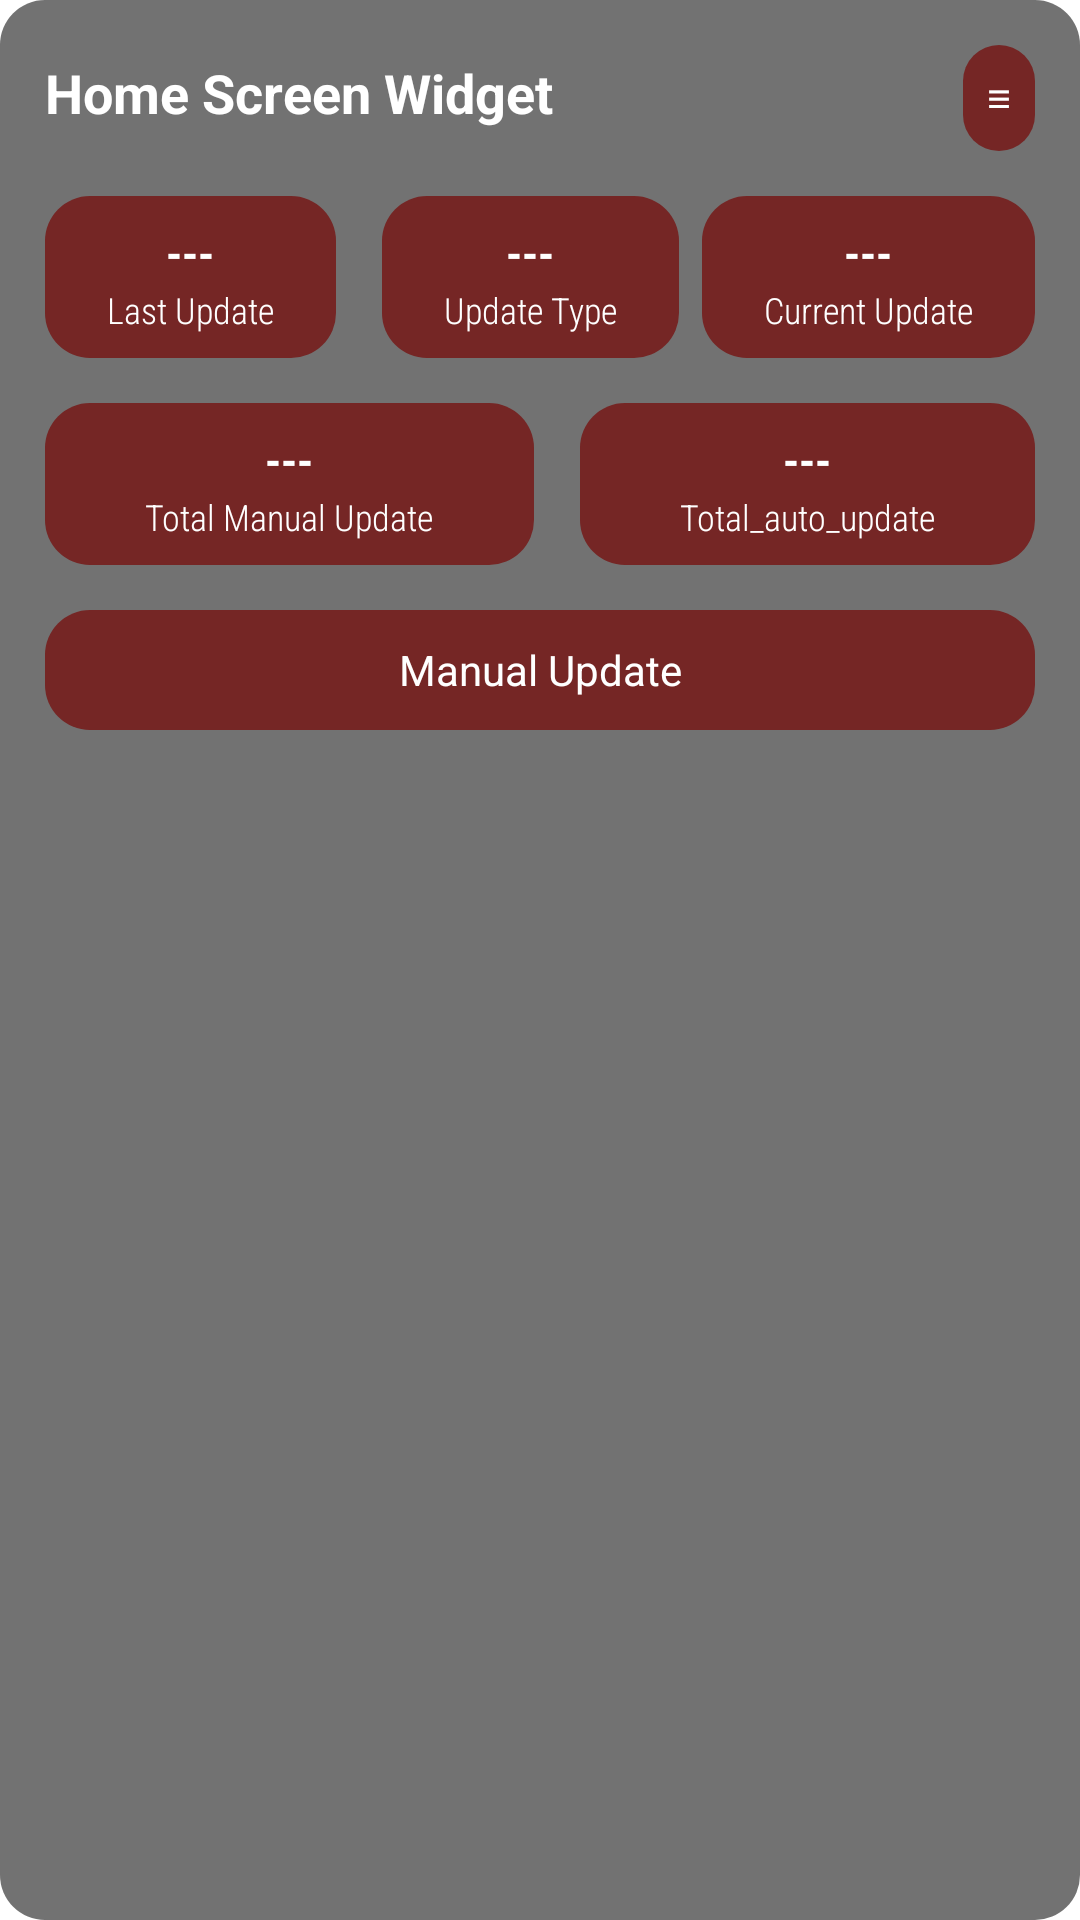

Write the Android layout XML for this screen, with the resource values it uses.
<!-- AndroidManifest.xml: application theme Theme.AndroidHomeScreenWidget -->
<!-- res/layout/app_widget.xml -->
<LinearLayout xmlns:android="http://schemas.android.com/apk/res/android"
    android:layout_width="match_parent"
    android:layout_height="wrap_content"
    android:layout_margin="0dp"
    android:padding="15dp"
    android:background="@drawable/background"
    android:orientation="vertical">


    <LinearLayout
        android:layout_width="match_parent"
        android:layout_height="wrap_content"
        android:orientation="horizontal"
        android:layout_marginBottom="15dp"
        android:layout_marginTop="0dp"
        android:layout_gravity="center">

        <TextView
            android:layout_width="0dp"
            android:layout_height="wrap_content"
            android:layout_weight="1"
            android:text="@string/home_screen_widget"
            android:textColor="@color/white"
            android:textStyle="bold"
            android:textSize="18sp"/>

        <TextView
            android:id="@+id/widget_menu"
            android:layout_width="wrap_content"
            android:layout_height="wrap_content"
            android:background="@drawable/button_background"
            android:clickable="true"
            android:focusable="true"
            android:gravity="center"
            android:padding="8dp"
            android:text="@string/menu"
            android:textColor="@color/white"/>

    </LinearLayout>

    <LinearLayout
        android:layout_width="match_parent"
        android:layout_height="wrap_content"
        android:orientation="horizontal"
        android:baselineAligned="false">

        <LinearLayout
            android:layout_width="wrap_content"
            android:layout_height="wrap_content"
            android:layout_weight="1"
            android:orientation="vertical"
            android:background="@drawable/text_background"
            android:padding="8dp"
            android:layout_marginEnd="7.5dp"
            android:layout_marginStart="0dp">


            <TextView
                android:id="@+id/widget_last_update"
                android:layout_width="match_parent"
                android:layout_height="wrap_content"
                android:fontFamily="sans-serif-condensed-light"
                android:gravity="center"
                android:text="@string/dash"
                android:textColor="@color/white"
                android:textSize="16sp"
                android:textStyle="bold"/>

            <TextView
                android:layout_width="match_parent"
                android:layout_height="wrap_content"
                android:fontFamily="sans-serif-condensed-light"
                android:gravity="center"
                android:text="@string/last_update"
                android:textColor="@color/white"
                android:textSize="12sp"/>


        </LinearLayout>
        <LinearLayout
            android:layout_width="wrap_content"
            android:layout_height="wrap_content"
            android:layout_weight="1"
            android:orientation="vertical"
            android:background="@drawable/text_background"
            android:padding="8dp"
            android:layout_marginEnd="0dp"
            android:layout_marginStart="7.5dp">


            <TextView
                android:id="@+id/widget_update_type"
                android:layout_width="match_parent"
                android:layout_height="wrap_content"
                android:fontFamily="sans-serif-condensed-light"
                android:gravity="center"
                android:text="@string/dash"
                android:textColor="@color/white"
                android:textSize="16sp"
                android:textStyle="bold"/>

            <TextView
                android:layout_width="match_parent"
                android:layout_height="wrap_content"
                android:fontFamily="sans-serif-condensed-light"
                android:gravity="center"
                android:text="@string/update_type"
                android:textColor="@color/white"
                android:textSize="12sp"/>


        </LinearLayout>
        <LinearLayout
            android:layout_width="wrap_content"
            android:layout_height="wrap_content"
            android:layout_weight="1"
            android:orientation="vertical"
            android:background="@drawable/text_background"
            android:padding="8dp"
            android:layout_marginEnd="0dp"
            android:layout_marginStart="7.5dp">


            <TextView
                android:id="@+id/widget_current_update"
                android:layout_width="match_parent"
                android:layout_height="wrap_content"
                android:fontFamily="sans-serif-condensed-light"
                android:gravity="center"
                android:text="@string/dash"
                android:textColor="@color/white"
                android:textSize="16sp"
                android:textStyle="bold"/>

            <TextView
                android:layout_width="match_parent"
                android:layout_height="wrap_content"
                android:fontFamily="sans-serif-condensed-light"
                android:gravity="center"
                android:text="@string/current_update"
                android:textColor="@color/white"
                android:textSize="12sp"/>


        </LinearLayout>


    </LinearLayout>

    <LinearLayout
        android:layout_width="match_parent"
        android:layout_height="wrap_content"
        android:orientation="horizontal"
        android:baselineAligned="false"
        android:layout_marginTop="15dp"
        android:layout_marginBottom="0dp">

        <LinearLayout
            android:layout_width="wrap_content"
            android:layout_height="wrap_content"
            android:layout_weight="1"
            android:orientation="vertical"
            android:background="@drawable/text_background"
            android:padding="8dp"
            android:layout_marginEnd="7.5dp"
            android:layout_marginStart="0dp">


            <TextView
                android:id="@+id/widget_total_manual_update"
                android:layout_width="match_parent"
                android:layout_height="wrap_content"
                android:fontFamily="sans-serif-condensed-light"
                android:gravity="center"
                android:text="@string/dash"
                android:textColor="@color/white"
                android:textSize="16sp"
                android:textStyle="bold"/>

            <TextView
                android:layout_width="match_parent"
                android:layout_height="wrap_content"
                android:fontFamily="sans-serif-condensed-light"
                android:gravity="center"
                android:text="@string/total_manual_update"
                android:textColor="@color/white"
                android:textSize="12sp"/>


        </LinearLayout>
        <LinearLayout
            android:layout_width="wrap_content"
            android:layout_height="wrap_content"
            android:layout_weight="1"
            android:orientation="vertical"
            android:background="@drawable/text_background"
            android:padding="8dp"
            android:layout_marginEnd="0dp"
            android:layout_marginStart="7.5dp">


            <TextView
                android:id="@+id/widget_total_auto_update"
                android:layout_width="match_parent"
                android:layout_height="wrap_content"
                android:fontFamily="sans-serif-condensed-light"
                android:gravity="center"
                android:text="@string/dash"
                android:textColor="@color/white"
                android:textSize="16sp"
                android:textStyle="bold"/>

            <TextView
                android:layout_width="match_parent"
                android:layout_height="wrap_content"
                android:fontFamily="sans-serif-condensed-light"
                android:gravity="center"
                android:text="@string/total_auto_update"
                android:textColor="@color/white"
                android:textSize="12sp"/>


        </LinearLayout>


    </LinearLayout>


    <TextView
        android:id="@+id/widget_manual_update_button"
        android:layout_width="match_parent"
        android:layout_height="40dp"
        android:layout_marginTop="15dp"
        android:gravity="center"
        android:clickable="true"
        android:focusable="true"
        android:background="@drawable/button_background"
        android:text="@string/manual_update"
        android:textColor="@color/white" />

</LinearLayout>
<!-- resources referenced by this layout -->
<resources>
  <!-- drawable background (drawable-v24) -->
  <?xml version="1.0" encoding="utf-8"?>
  <shape xmlns:android="http://schemas.android.com/apk/res/android"
      android:shape="rectangle" >
      <solid android:color="#8D000000" />
      <corners android:radius="15dp" />
  </shape>
  <!-- drawable button_background (drawable) -->
  <?xml version="1.0" encoding="utf-8"?>
  <ripple xmlns:android="http://schemas.android.com/apk/res/android"
      android:color="#222222">
      <item android:id="@android:id/mask">
          <shape android:shape="rectangle">
              <solid android:color="#222222" />
              <corners android:radius="15dp" />
          </shape>
      </item>
  
      <item android:id="@android:id/background">
          <shape android:shape="rectangle">
              <solid android:color="#CE000000"/>
              <corners
                  android:radius="15dp">
              </corners>
          </shape>
      </item>
  </ripple>
  <!-- drawable text_background (drawable) -->
  <?xml version="1.0" encoding="utf-8"?>
  <shape xmlns:android="http://schemas.android.com/apk/res/android"
      android:shape="rectangle" >
      <solid android:color="#CE000000" />
      <corners android:radius="15dp" />
  </shape>
  <string name="current_update">Current Update</string>
  <string name="dash">---</string>
  <string name="home_screen_widget">Home Screen Widget</string>
  <string name="last_update">Last Update</string>
  <string name="manual_update">Manual Update</string>
  <string name="menu">≡</string>
  <string name="total_auto_update">Total_auto_update</string>
  <string name="total_manual_update">Total Manual Update</string>
  <string name="update_type">Update Type</string>
  <style name="Theme.AndroidHomeScreenWidget" parent="Theme.MaterialComponents.DayNight.NoActionBar">
          
          <item name="colorPrimary">@color/purple_500</item>
          <item name="colorPrimaryVariant">#f2f2f2</item>
          <item name="colorOnPrimary">@color/white</item>
          
          <item name="colorSecondary">@color/teal_200</item>
          <item name="colorSecondaryVariant">@color/teal_700</item>
          <item name="colorOnSecondary">@color/black</item>
          
          <item name="android:statusBarColor" tools:targetApi="l">?attr/colorPrimaryVariant</item>
          
      </style>
  <!-- not gathered from this repository: default colours our renderer supplied (Android Studio template values) -->
  <color name="purple_500">#FF6200EE</color>
  <color name="teal_200">#FF03DAC5</color>
  <color name="teal_700">#FF018786</color>
  <color name="black">#FF000000</color>
  <color name="white">#FFFFFFFF</color>
</resources>
